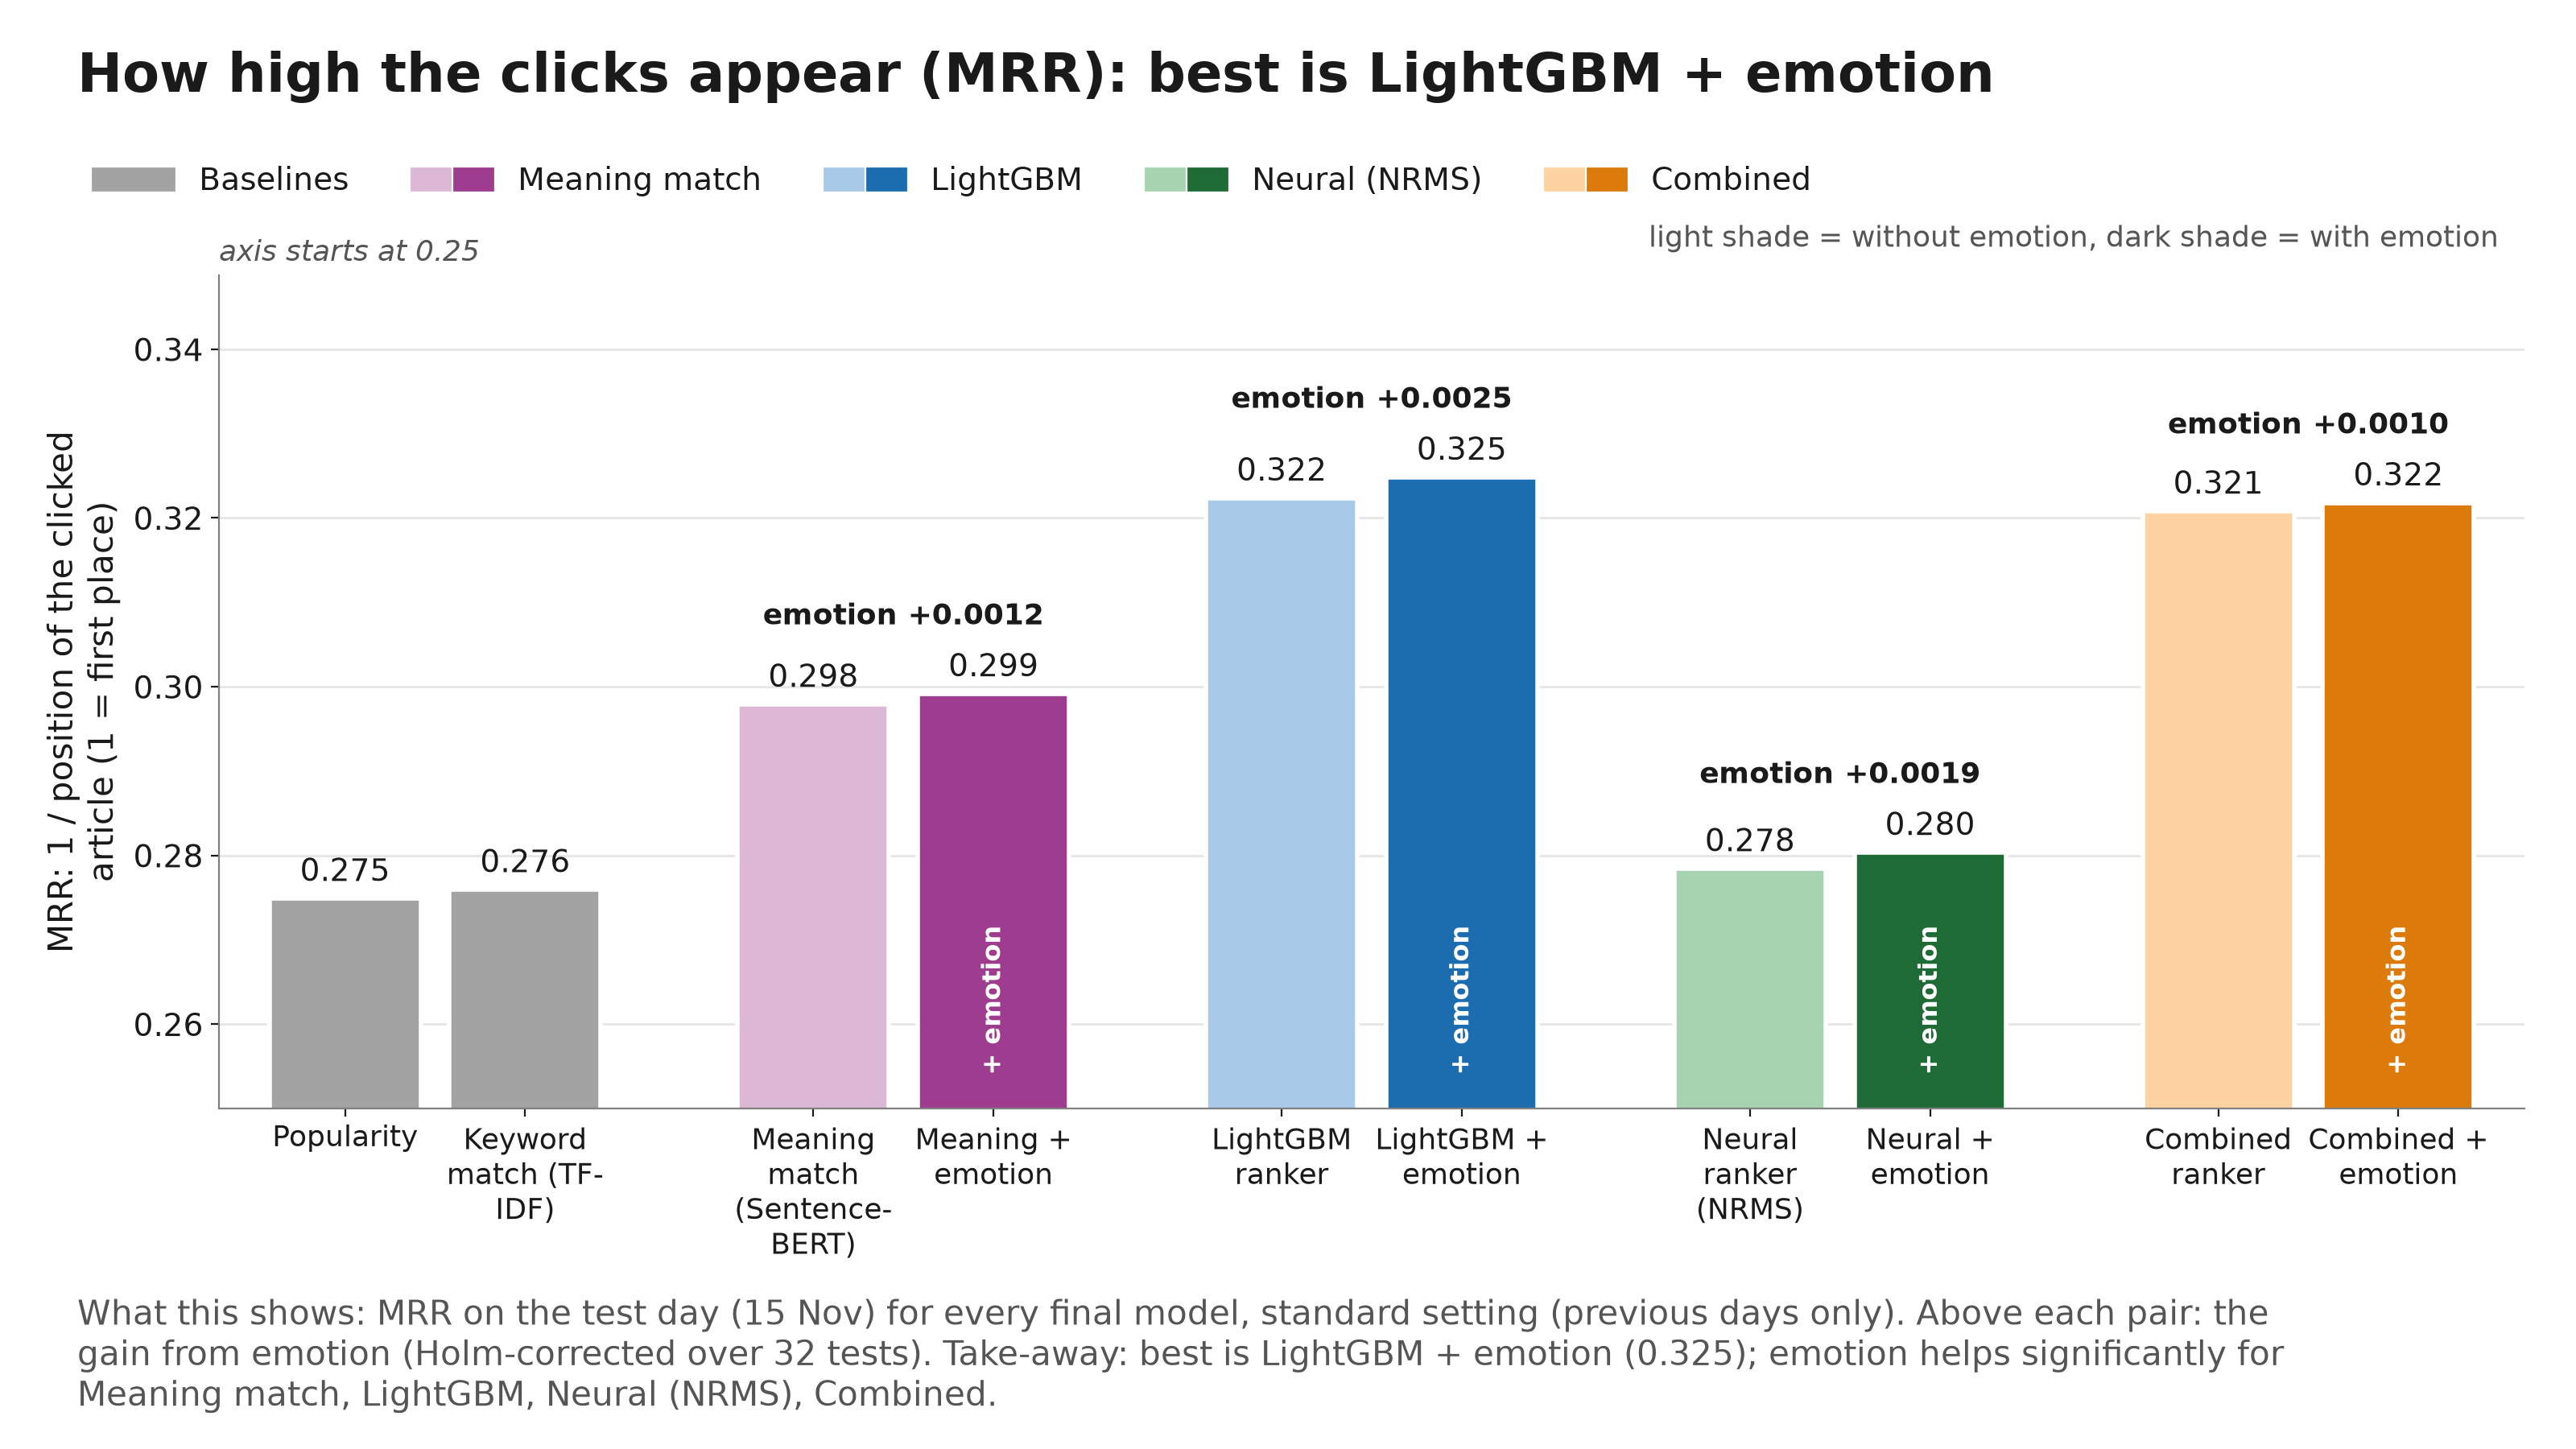

Source data for this figure (header and first rows):
display_name, approach, emotion, value, label, gain_text, metric, axis_from
Popularity, Baselines, False, 0.2749, 0.275, , mrr, 0.25
Keyword match (TF-IDF), Baselines, False, 0.2759, 0.276, , mrr, 0.25
Meaning match (Sentence-BERT), Meaning, False, 0.2979, 0.298, emotion +0.0012, mrr, 0.25
Meaning + emotion, Meaning, True, 0.2991, 0.299, emotion +0.0012, mrr, 0.25
LightGBM ranker, LightGBM, False, 0.3224, 0.322, emotion +0.0025, mrr, 0.25
LightGBM + emotion, LightGBM, True, 0.3248, 0.325, emotion +0.0025, mrr, 0.25
Neural ranker (NRMS), Neural, False, 0.2784, 0.278, emotion +0.0019, mrr, 0.25
Neural + emotion, Neural, True, 0.2803, 0.280, emotion +0.0019, mrr, 0.25
Combined ranker, Combined, False, 0.3208, 0.321, emotion +0.0010, mrr, 0.25
Combined + emotion, Combined, True, 0.3218, 0.322, emotion +0.0010, mrr, 0.25
